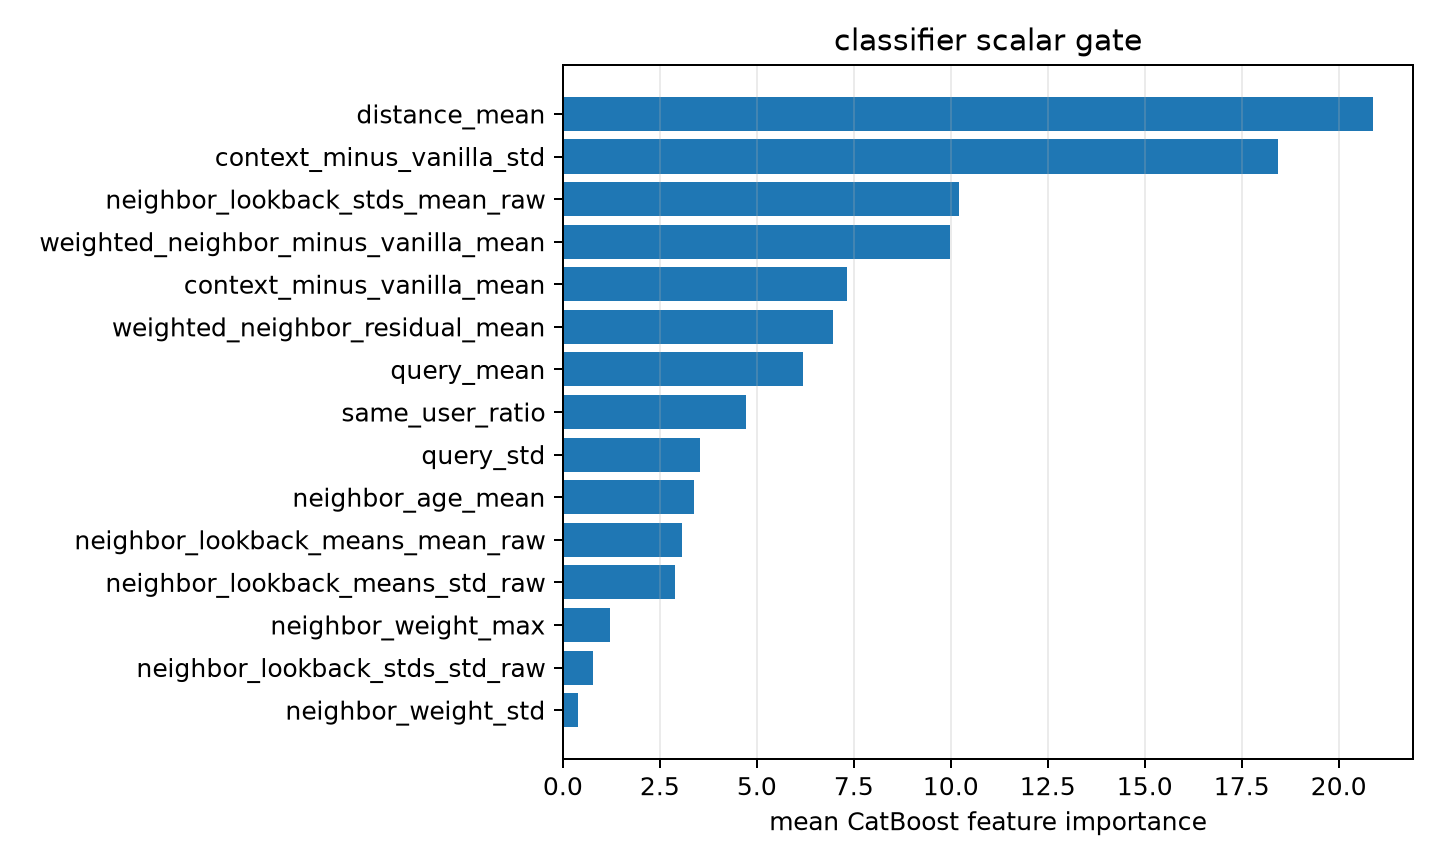

Data behind this chart, as committed beside it:
feature, importance
distance_mean, 20.87
context_minus_vanilla_std, 18.43
neighbor_lookback_stds_mean_raw, 10.21
weighted_neighbor_minus_vanilla_mean, 9.975
context_minus_vanilla_mean, 7.334
weighted_neighbor_residual_mean, 6.966
query_mean, 6.185
same_user_ratio, 4.731
query_std, 3.542
neighbor_age_mean, 3.387
neighbor_lookback_means_mean_raw, 3.069
neighbor_lookback_means_std_raw, 2.901
neighbor_weight_max, 1.219
neighbor_lookback_stds_std_raw, 0.7858
neighbor_weight_std, 0.3982
